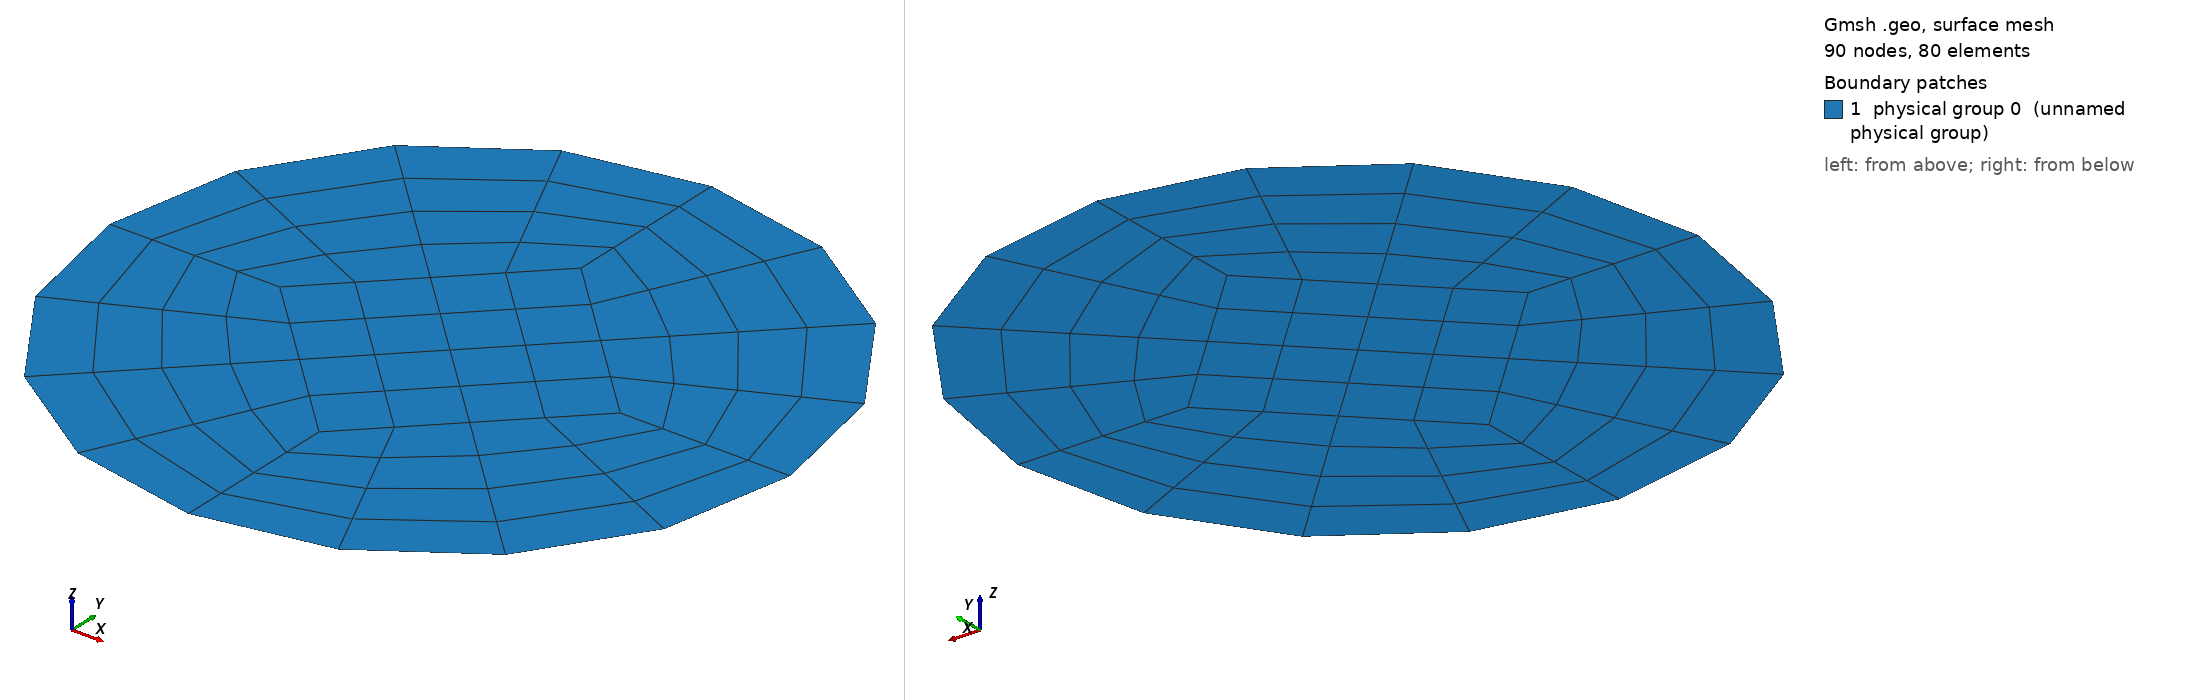

Gmsh geometry script, surface-meshed: 90 nodes, 80 surface elements. Boundary patches (legend numbers): 1 physical group 0 (unnamed physical group). Left view from above one corner, right view from below the opposite corner. Legend entries are the model's physical surfaces. The drawing asked Gmsh for element sizes between 1% and 20% of the model's largest extent; the script's own settings can give other sizes.

=== circle.geo (drawn) ===
Mesh.RecombineAll=1;           //recombine all defined surfaces
Mesh.Algorithm=8;              //delquad mesher
Mesh.RecombinationAlgorithm=1; //blossom

r = 1;
s = r/2;

n1 = 5;
n2 = 5;

Point(1) = { 0,  0, 0};
Point(2) = { s,  0, 0};
Point(3) = { 0,  s, 0};
Point(4) = {-s,  0, 0};
Point(5) = { 0, -s, 0};
Point(6) = { r,  0, 0};
Point(7) = { 0,  r, 0};
Point(8) = {-r,  0, 0};
Point(9) = { 0, -r, 0};

Line(1) = {2,3};
Line(2) = {3,4};
Line(3) = {4,5};
Line(4) = {5,2};
Circle(5) = {6,1,7};
Circle(6) = {7,1,8};
Circle(7) = {8,1,9};
Circle(8) = {9,1,6};
Line(9) = {2,6};
Line(10) = {3,7};
Line(11) = {4,8};
Line(12) = {5,9};

Line Loop(1) = {1,2,3,4};
Plane Surface(1) = {1};
Transfinite Surface(1) = {2,3,4,5};

Line Loop(2) = {9,5,-10,-1};
Plane Surface(2) = {2};
Transfinite Surface(2) = {2,6,7,3};

Line Loop(3) = {10,6,-11,-2};
Plane Surface(3) = {3};
Transfinite Surface(3) = {3,7,8,4};

Line Loop(4) = {11,7,-12,-3};
Plane Surface(4) = {4};
Transfinite Surface(4) = {4,8,9,5};

Line Loop(5) = {12,8,-9,-4};
Plane Surface(5) = {5};
Transfinite Surface(5) = {5,9,6,2};

// The following are not required since we have
// specified global option to recombine all surfaces
//Recombine Surface(1);
//Recombine Surface(2);
//Recombine Surface(3);
//Recombine Surface(4);
//Recombine Surface(5);

Transfinite Line{1,2,3,4,5,6,7,8} = n1;
Transfinite Line{9,10,11,12} = n2;

Physical Line(0) = {5,6,7,8};
Physical Surface(0) = {1,2,3,4,5};
